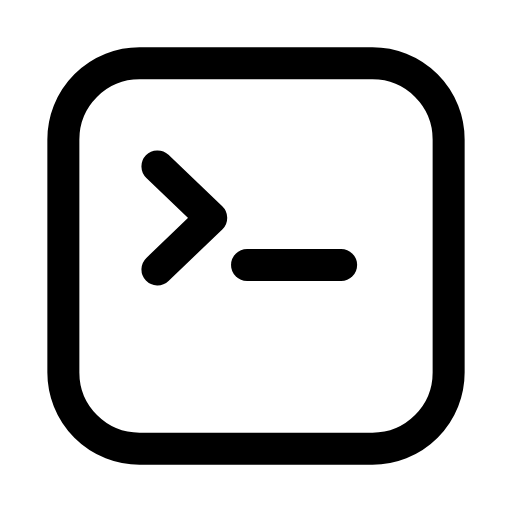
t = 0.00 s
t = 0.23 s: frame unchanged from t = 0.00 s, image omitted
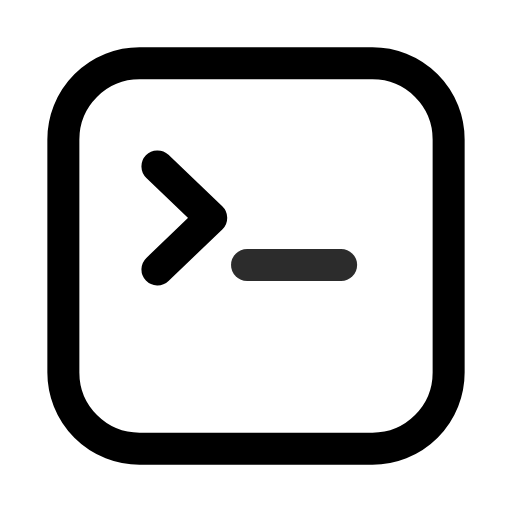
t = 0.43 s
t = 0.63 s: frame unchanged from t = 0.00 s, image omitted
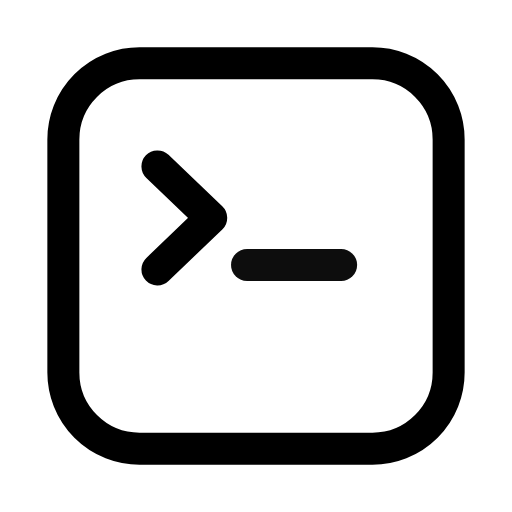
t = 0.87 s
t = 1.09 s: frame unchanged from t = 0.00 s, image omitted

The animated SVG that drew these frames (rendered in a browser with its animation timeline set to each time). Animation: 1 SMIL element (animate=1); one cycle of 1.30 s, repeats indefinitely.

<svg xmlns="http://www.w3.org/2000/svg" width="24" height="24" viewBox="0 0 24 24" fill="none"><g transform="translate(-0.6 -0.6) scale(1.05)"><rect stroke="currentColor" stroke-width="1.429" stroke-linecap="round" stroke-linejoin="round" fill="none" x="3.4" y="3.4" width="17.2" height="17.2" rx="3.4"></rect><path stroke="currentColor" stroke-width="1.429" stroke-linecap="round" stroke-linejoin="round" fill="none" d="M7.6 8L10 10.3L7.6 12.6"></path><line stroke="currentColor" stroke-width="1.429" stroke-linecap="round" stroke-linejoin="round" fill="none" x1="11.6" y1="12.4" x2="15.8" y2="12.4"><animate attributeName="opacity" values="1;1;0;0;1;1;1;1;0;0;1;1;1" keyTimes="0;0.18;0.207;0.324;0.351;0.45;0.6;0.666;0.684;0.762;0.78;0.9;1" dur="1.3s" repeatCount="indefinite" calcMode="spline" keySplines="0.16 1 0.3 1;0.16 1 0.3 1;0.16 1 0.3 1;0.16 1 0.3 1;0.16 1 0.3 1;0.16 1 0.3 1;0.16 1 0.3 1;0.16 1 0.3 1;0.16 1 0.3 1;0.16 1 0.3 1;0.16 1 0.3 1;0.16 1 0.3 1"/></line></g></svg>
